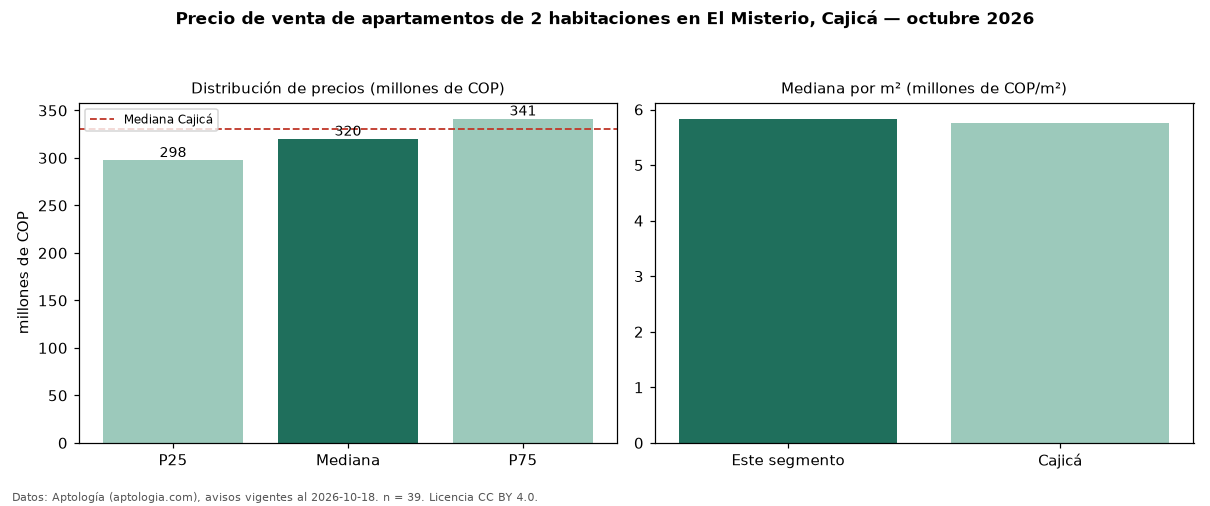

Values plotted in this chart, from the file beside it:
seccion, metrica, valor, moneda, n
precio, p25, 297500000, COP, 39
precio, mediana, 320000000, COP, 39
precio, p75, 341250000, COP, 39
precio, minimo, 260000000, COP, 39
precio, maximo, 490000000, COP, 39
m2, mediana_precio_m2, 5833333, COP, 39
m2, area_mediana_m2, 55.3, m2, 39
admin, mediana_admin_mes, 285000, COP, 32
banos, mediana_banos, 2.0, , 
parqueadero, pct_con_parqueadero, 100.0, %, 39
estrato, estrato_mas_frecuente, 4, , 37
habitaciones, 2, 320000000, COP, 39
ciudad, mediana_ciudad_referencia, 330000000, COP, 
ciudad, mediana_m2_ciudad, 5749908, COP, 
fuente, fecha_datos, 2026-10-18, , 
fuente, atribucion, https://www.aptologia.com/venta/cajica/e…, , 
fuente, licencia, CC BY 4.0, , 
